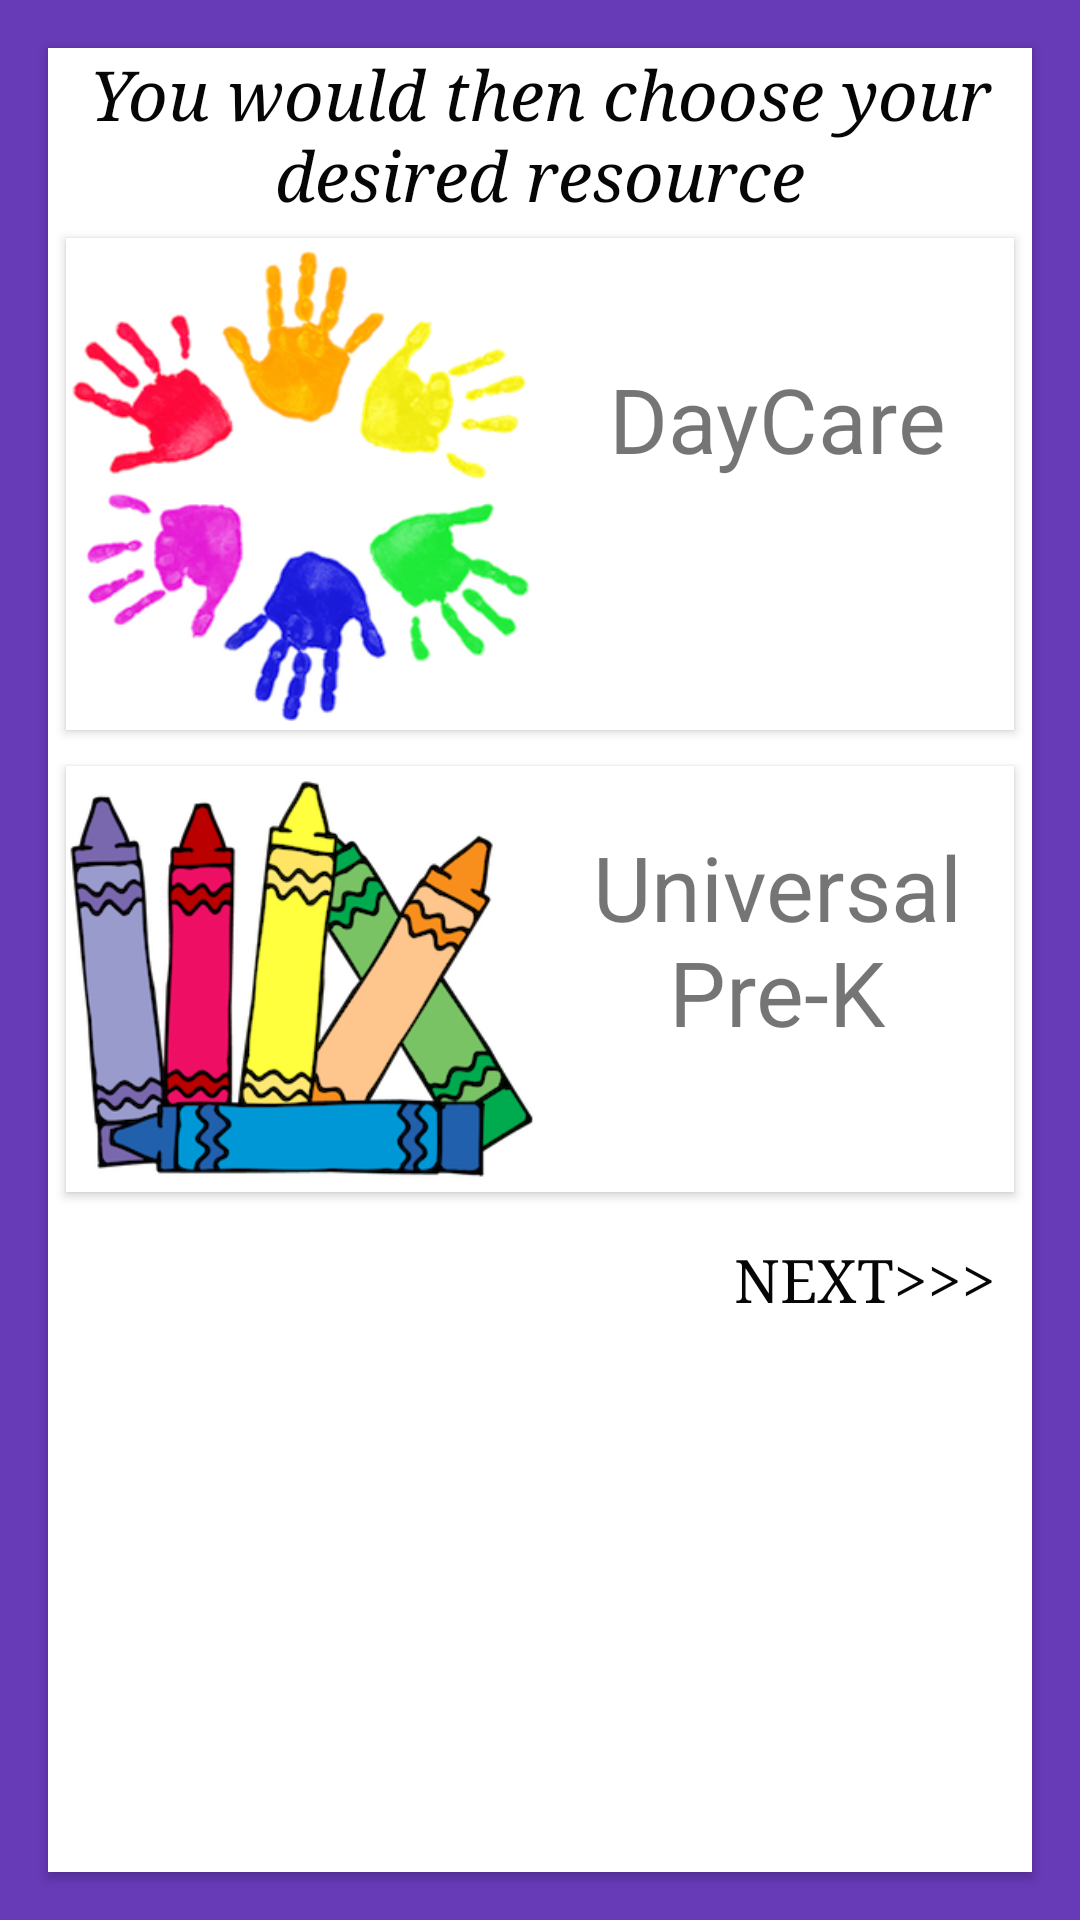

Here is an Android app screen rendered from its layout file. Give the layout XML and the strings, colors and styles it references.
<!-- AndroidManifest.xml: application theme AppTheme -->
<!-- res/layout/home_instructions.xml -->
<?xml version="1.0" encoding="utf-8"?>
<FrameLayout xmlns:android="http://schemas.android.com/apk/res/android"
    android:layout_width="match_parent"
    android:layout_height="match_parent"
    android:background="#673AB7">

    
    <androidx.cardview.widget.CardView xmlns:card_view="http://schemas.android.com/apk/res-auto"
        android:id="@+id/card_view"
        android:layout_width="match_parent"
        android:layout_height="match_parent"
        android:layout_gravity="center"
        android:layout_margin="16dp"
        card_view:cardCornerRadius="@dimen/activity_horizontal_margin">

        <LinearLayout
            android:id="@+id/map_view_layout"
            android:layout_width="match_parent"
            android:layout_height="match_parent"
            android:orientation="vertical">


            <TextView
                android:id="@+id/map_text"
                android:layout_width="match_parent"
                android:layout_height="wrap_content"
                android:fontFamily="serif"
                android:paddingTop="0dp"
                android:text="@string/card_text"
                android:textAlignment="center"
                android:textColor="@color/black"
                android:textSize="23dp"
                android:textStyle="italic" />

            <LinearLayout
                android:layout_width="match_parent"
                android:layout_height="330dp"
                android:orientation="vertical">

                <androidx.cardview.widget.CardView xmlns:card_view="http://schemas.android.com/apk/res-auto"
                    android:id="@+id/home_instruction_card_view"
                    android:layout_width="match_parent"
                    android:layout_height="wrap_content"
                    android:layout_gravity="center"
                    android:layout_margin="6dp"
                    android:layout_weight="1"
                    android:background="@color/purpleColor"
                    card_view:cardCornerRadius="@dimen/activity_horizontal_margin">

                    <LinearLayout
                        android:layout_width="match_parent"
                        android:layout_height="wrap_content"
                        android:orientation="horizontal">

                        <ImageView
                            android:layout_width="0dp"
                            android:layout_height="wrap_content"
                            android:layout_weight="1"
                            android:src="@drawable/daycare_png" />

                        <TextView
                            android:layout_width="0dp"
                            android:layout_height="wrap_content"
                            android:layout_marginTop="20dp"
                            android:layout_weight="1"
                            android:paddingTop="20dp"
                            android:text="@string/daycare_text"
                            android:textAlignment="center"
                            android:textSize="30dp" />
                    </LinearLayout>

                </androidx.cardview.widget.CardView>

                <androidx.cardview.widget.CardView xmlns:card_view="http://schemas.android.com/apk/res-auto"
                    android:id="@+id/home_instruction2_card_view"
                    android:layout_width="match_parent"
                    android:layout_height="wrap_content"
                    android:layout_gravity="center"
                    android:layout_margin="6dp"
                    android:layout_weight="1"
                    android:background="@color/purpleColor"
                    card_view:cardCornerRadius="@dimen/activity_horizontal_margin">

                    <LinearLayout
                        android:layout_width="match_parent"
                        android:layout_height="wrap_content"
                        android:orientation="horizontal">

                        <ImageView
                            android:id="@+id/imageView"
                            android:layout_width="0dp"
                            android:layout_height="wrap_content"
                            android:layout_weight="1"
                            android:src="@drawable/prek_png" />

                        <TextView
                            android:layout_width="0dp"
                            android:layout_height="wrap_content"
                            android:layout_marginTop="20dp"
                            android:layout_weight="1"
                            android:text="@string/prek_text"
                            android:textAlignment="center"
                            android:textSize="30dp" />
                    </LinearLayout>

                </androidx.cardview.widget.CardView>
            </LinearLayout>

            <LinearLayout
                android:layout_width="match_parent"
                android:layout_height="wrap_content"
                android:orientation="horizontal">

                <Button
                    android:id="@+id/next_button3"
                    style="@style/Base.Widget.AppCompat.Button.Borderless.Colored"
                    android:layout_width="0dp"
                    android:layout_height="wrap_content"
                    android:gravity="end"
                    android:layout_weight="1"
                    android:fontFamily="serif"
                    android:text="@string/next_button"
                    android:textColor="@color/black"
                    android:textSize="20dp" />
            </LinearLayout>
        </LinearLayout>
    </androidx.cardview.widget.CardView>

</FrameLayout>
<!-- resources referenced by this layout -->
<resources>
  <color name="black">#060606</color>
  <color name="purpleColor">#673AB7</color>
  <!-- drawable daycare_png: png bitmap (drawable, 95940 bytes) -->
  <!-- drawable prek_png: png bitmap (drawable, 73644 bytes) -->
  <string name="card_text">You would then choose your desired resource</string>
  <string name="daycare_text">DayCare </string>
  <string name="next_button">NEXT&gt;&gt;&gt;</string>
  <string name="prek_text">Universal\nPre-K </string>
  <style name="AppTheme" parent="Theme.MaterialComponents.Light.NoActionBar">
          <item name="colorPrimary">#673AB7</item>
          <item name="colorPrimaryDark">#512DA8</item>
          <item name="colorAccent">#FF4081</item>
          <item name="windowActionBar">false</item>
          <item name="windowNoTitle">true</item>
          
  
      </style>
</resources>
